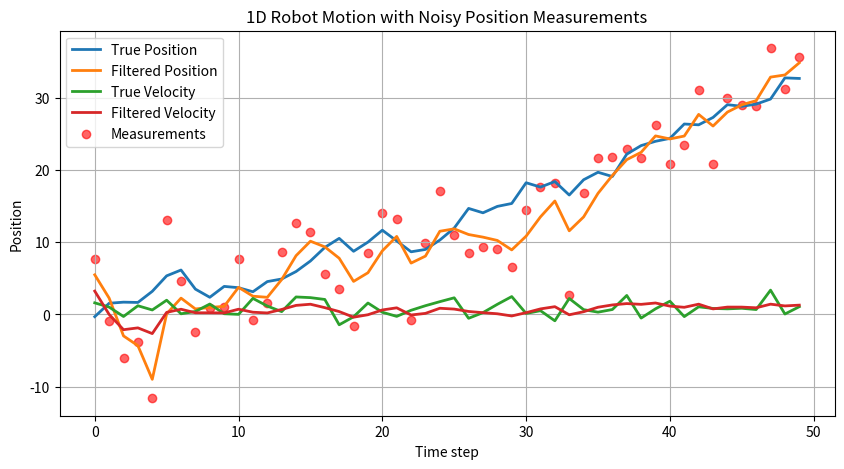

Here is the Python script that generated this plot:
import numpy as np
import matplotlib.pyplot as plt

# Estimation of position using constant velocity

# Simulation parameters
dt = 1.0          # time step (s)
num_steps = 50    # number of steps
true_velocity = 1.0  # constant velocity (m/s)

# Process and measurement noise
process_noise_std = 1.0
measurement_noise_std = 5.0

# Arrays to store true values and measurements
true_positions = []
true_velocities = []
measurements = []
filtered_positions = []
filtered_velocities = []

# Initial state
x = 0.0
v = true_velocity

# Kalman Filter initialization
state_dim = N = 2
measurement_dim = M = 1
initial_process_noise_var = 100.0
x_posteriori = np.array([x, v]).reshape(-1,1)
process_noise_posteriori = P_posteriori = np.eye(N) * initial_process_noise_var 
system_matrix = F = np.array([[1, dt], [0, 1]])
# input_matrix = G = np.array([0, 0])
output_matrix = H = np.array([1, 0]).reshape(1,-1)
process_noise_estimate = Q = np.eye(N) * 1.0
measurement_noise_estimate = R = np.eye(M) * 100

# Simulate robot motion
for k in range(num_steps):
    # True state update (constant velocity + small process noise)
    x = x + v*dt + np.random.normal(0, process_noise_std)
    v = true_velocity + np.random.normal(0, process_noise_std)
    
    # Measurement (position only, noisy)
    y = x + np.random.normal(0, measurement_noise_std)

    # KF prediction
    x_priori = F @ x_posteriori # We don't have an input here
    P_priori = F @ P_posteriori @ F.T + Q

    # KF Update
    print("H: ", H, H.shape)
    H_T = H.T#reshape(-1,1)
    print("H_T: ", H_T, H_T.shape)

    K_gain = P_priori @ H_T @ np.linalg.inv(H @ P_priori @ H_T + R)
    x_posteriori = x_priori + K_gain @ (y - H @ x_priori)
    L = (np.eye(N) - K_gain @ H)
    P_posteriori = L @ P_priori @ L.T + K_gain @ R @ K_gain.T

    # Store values
    true_positions.append(x)
    true_velocities.append(v)
    measurements.append(y)
    filtered_positions.append(x_posteriori[0])
    filtered_velocities.append(x_posteriori[1])

# Plot true position and noisy measurements
plt.figure(figsize=(10, 5))
plt.plot(range(num_steps), true_positions, label="True Position", linewidth=2)
plt.plot(range(num_steps), filtered_positions, label="Filtered Position", linewidth=2)
plt.plot(range(num_steps), true_velocities, label="True Velocity", linewidth=2)
plt.plot(range(num_steps), filtered_velocities, label="Filtered Velocity", linewidth=2)
plt.scatter(range(num_steps), measurements, color="red", label="Measurements", alpha=0.6)
plt.xlabel("Time step")
plt.ylabel("Position")
plt.title("1D Robot Motion with Noisy Position Measurements")
plt.legend()
plt.grid(True)
plt.show()
